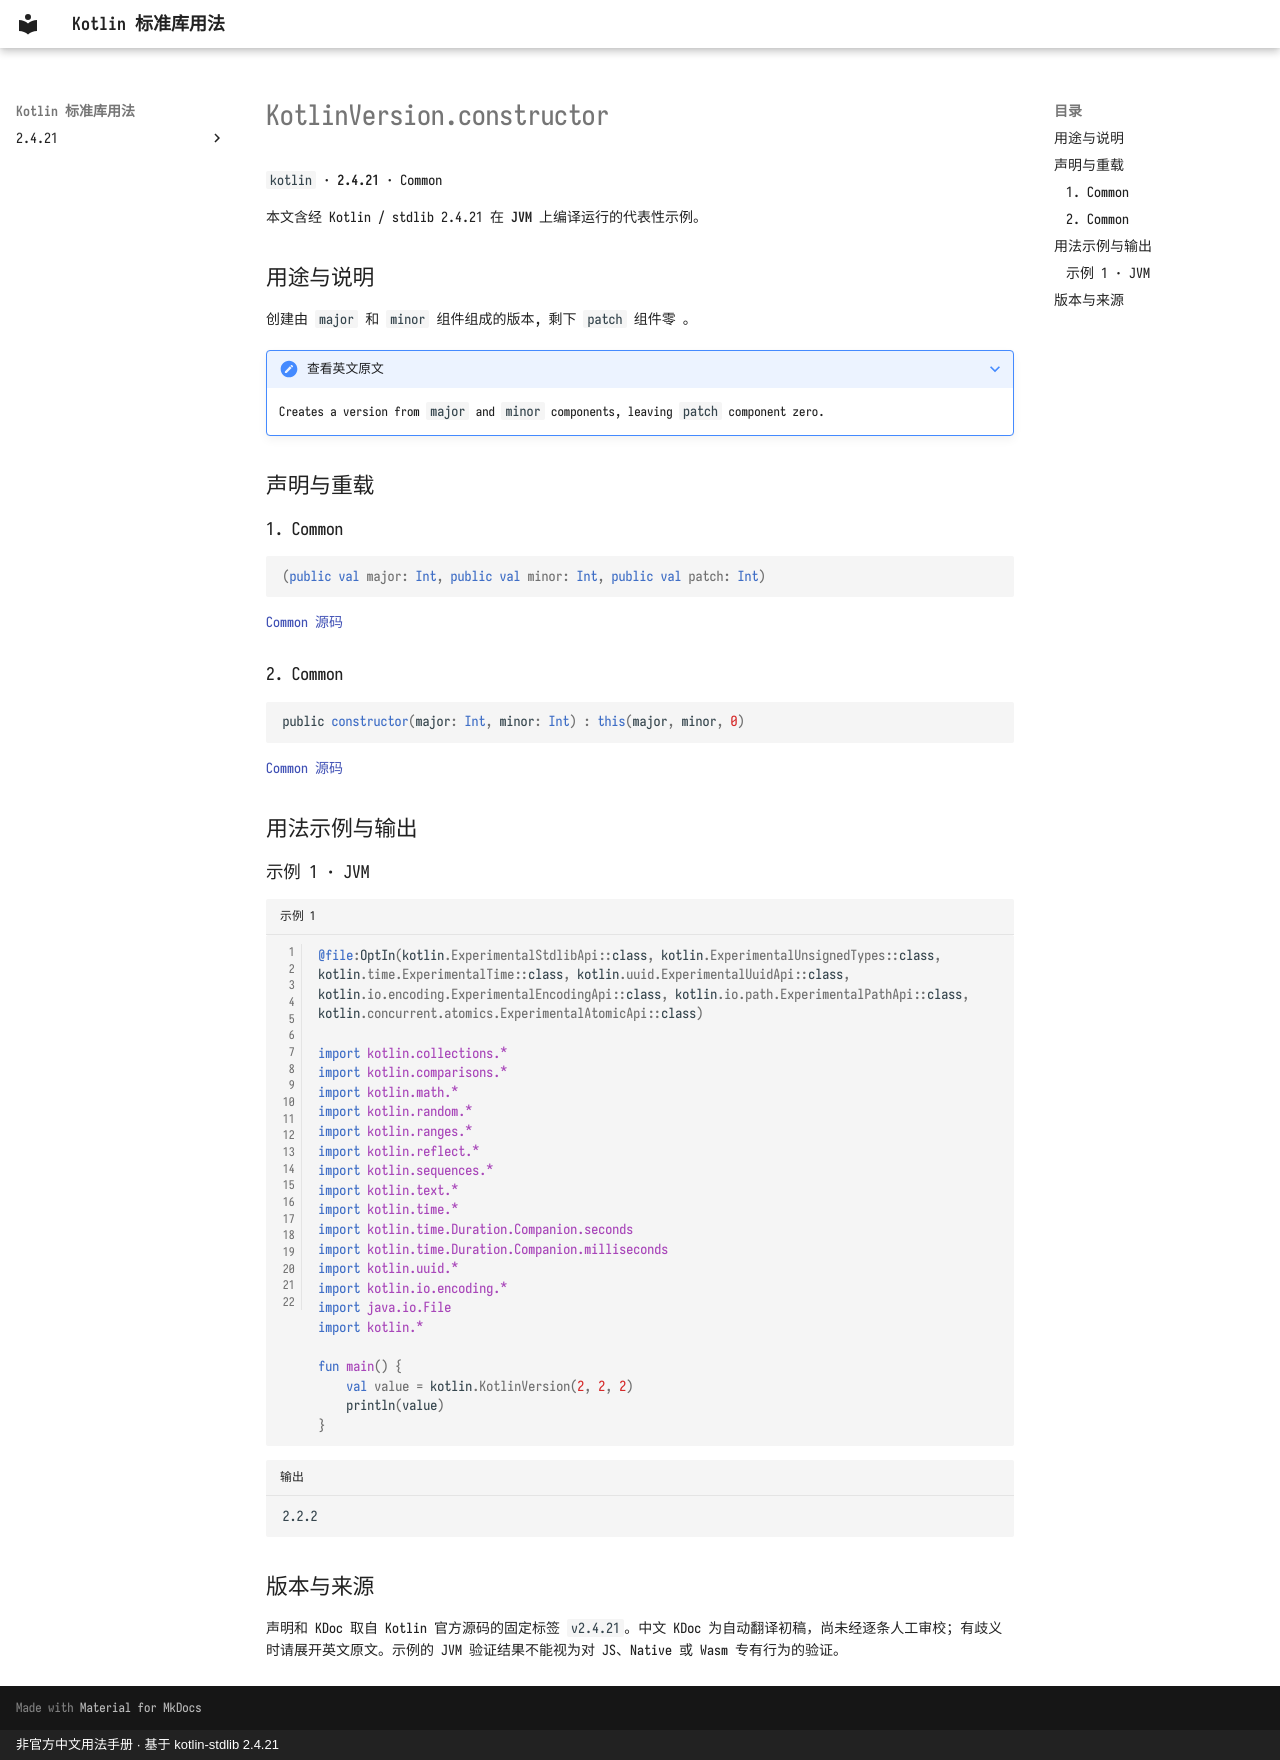

repository: oooooooko/kotlin-stdlib-docs · page: zh/api/kotlin/kotlinversion-constructor--b2091850/index.html · generator: mkdocs · copyright: 非官方中文用法手册 · 基于 kotlin-stdlib 2.4.21

# KotlinVersion.constructor

`kotlin` · **2.4.21** · Common

本文含经 Kotlin / stdlib 2.4.21 在 **JVM** 上编译运行的代表性示例。

## 用途与说明

创建由 `major` 和 `minor` 组件组成的版本, 剩下 `patch` 组件零 。

??? note "查看英文原文"

    Creates a version from `major` and `minor` components, leaving `patch` component zero.

## 声明与重载

### 1. Common

```kotlin
(public val major: Int, public val minor: Int, public val patch: Int)
```

[Common 源码](https://github.com/JetBrains/kotlin/blob/v2.4.21/libraries/stdlib/src/kotlin/util/KotlinVersion.kt#L17)

### 2. Common

```kotlin
public constructor(major: Int, minor: Int) : this(major, minor, 0)
```

[Common 源码](https://github.com/JetBrains/kotlin/blob/v2.4.21/libraries/stdlib/src/kotlin/util/KotlinVersion.kt#L18)

## 用法示例与输出

### 示例 1 · JVM

```kotlin title="示例 1" linenums="1"
@file:OptIn(kotlin.ExperimentalStdlibApi::class, kotlin.ExperimentalUnsignedTypes::class, kotlin.time.ExperimentalTime::class, kotlin.uuid.ExperimentalUuidApi::class, kotlin.io.encoding.ExperimentalEncodingApi::class, kotlin.io.path.ExperimentalPathApi::class, kotlin.concurrent.atomics.ExperimentalAtomicApi::class)

import kotlin.collections.*
import kotlin.comparisons.*
import kotlin.math.*
import kotlin.random.*
import kotlin.ranges.*
import kotlin.reflect.*
import kotlin.sequences.*
import kotlin.text.*
import kotlin.time.*
import kotlin.time.Duration.Companion.seconds
import kotlin.time.Duration.Companion.milliseconds
import kotlin.uuid.*
import kotlin.io.encoding.*
import java.io.File
import kotlin.*

fun main() {
    val value = kotlin.KotlinVersion(2, 2, 2)
    println(value)
}
```

```text title="输出"
2.2.2
```

## 版本与来源

声明和 KDoc 取自 Kotlin 官方源码的固定标签 `v2.4.21`。中文 KDoc 为自动翻译初稿，尚未经逐条人工审校；有歧义时请展开英文原文。示例的 JVM 验证结果不能视为对 JS、Native 或 Wasm 专有行为的验证。
